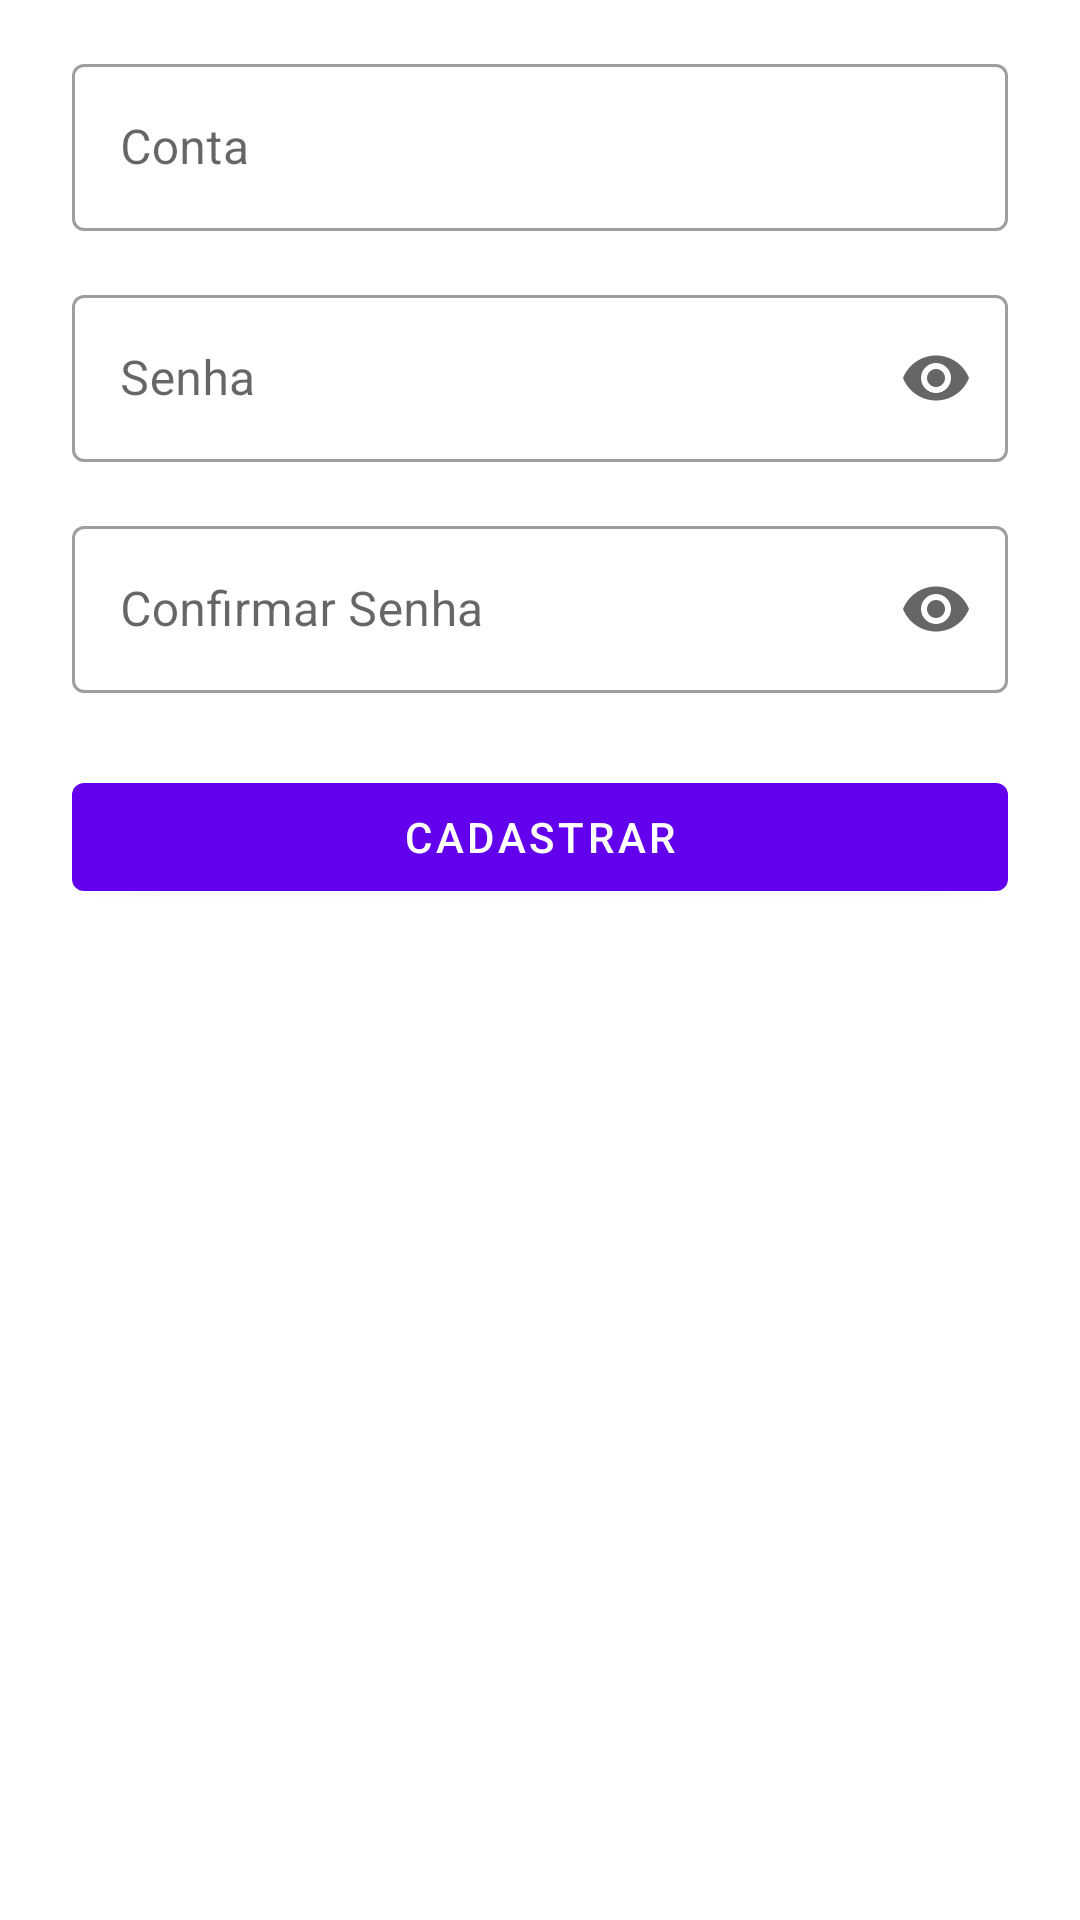

Reconstruct the res/layout file that produces this screen, plus the resources it refers to.
<!-- AndroidManifest.xml: application theme Theme.Banquinho -->
<!-- res/layout/bottom_sheet_sign_up.xml -->
<?xml version="1.0" encoding="utf-8"?>
<androidx.constraintlayout.widget.ConstraintLayout xmlns:android="http://schemas.android.com/apk/res/android"
    xmlns:app="http://schemas.android.com/apk/res-auto"
    xmlns:tools="http://schemas.android.com/tools"
    android:layout_width="match_parent"
    android:layout_height="match_parent"
    tools:context=".features.login.SignUpBottomSheet">


    <com.google.android.material.textfield.TextInputLayout
        android:id="@+id/ilAccount"
        style="@style/Widget.MaterialComponents.TextInputLayout.OutlinedBox"
        android:layout_width="0dp"
        android:layout_height="wrap_content"
        android:layout_marginHorizontal="24dp"
        android:layout_marginTop="16dp"
        app:layout_constraintEnd_toEndOf="parent"
        app:layout_constraintStart_toStartOf="parent"
        app:layout_constraintTop_toTopOf="parent"

        >

        <com.google.android.material.textfield.TextInputEditText
            android:id="@+id/edtAccount"
            android:layout_width="match_parent"
            android:layout_height="match_parent"
            android:digits="0123456789"
            android:hint="Conta"
            android:inputType="numberDecimal"
            android:singleLine="true"

            />
    </com.google.android.material.textfield.TextInputLayout>

    <com.google.android.material.textfield.TextInputLayout
        android:id="@+id/ilPassword"
        style="@style/Widget.MaterialComponents.TextInputLayout.OutlinedBox"
        android:layout_width="0dp"
        android:layout_height="wrap_content"
        android:layout_marginHorizontal="24dp"
        android:layout_marginTop="16dp"
        app:endIconMode="password_toggle"
        app:layout_constraintEnd_toEndOf="parent"
        app:layout_constraintStart_toStartOf="parent"
        app:layout_constraintTop_toBottomOf="@id/ilAccount"


        >

        <com.google.android.material.textfield.TextInputEditText
            android:id="@+id/edtPassword"
            android:layout_width="match_parent"
            android:layout_height="match_parent"
            android:hint="Senha"
            android:inputType="textPassword"
            android:maxLines="1"

            />
    </com.google.android.material.textfield.TextInputLayout>

    <com.google.android.material.textfield.TextInputLayout
        android:id="@+id/ilConfirmPassword"
        style="@style/Widget.MaterialComponents.TextInputLayout.OutlinedBox"
        android:layout_width="0dp"
        android:layout_height="wrap_content"
        android:layout_marginHorizontal="24dp"
        android:layout_marginTop="16dp"
        app:endIconMode="password_toggle"
        app:layout_constraintEnd_toEndOf="parent"
        app:layout_constraintStart_toStartOf="parent"
        app:layout_constraintTop_toBottomOf="@id/ilPassword">

        <com.google.android.material.textfield.TextInputEditText
            android:id="@+id/edtConfirmPassword"
            android:layout_width="match_parent"
            android:layout_height="match_parent"
            android:hint="Confirmar Senha"
            android:inputType="textPassword"
            android:maxLines="1"
            android:imeOptions="actionDone"
            />
    </com.google.android.material.textfield.TextInputLayout>

    <com.google.android.material.button.MaterialButton
        android:id="@+id/btnSignUp"
        style="@style/Widget.MaterialComponents.Button"
        android:layout_width="0dp"
        android:layout_height="wrap_content"
        android:layout_margin="24dp"
        android:text="Cadastrar"
        app:layout_constraintBottom_toBottomOf="parent"
        app:layout_constraintEnd_toEndOf="parent"
        app:layout_constraintStart_toStartOf="parent"
        app:layout_constraintTop_toBottomOf="@id/ilConfirmPassword"
        app:layout_constraintVertical_bias="0" />

</androidx.constraintlayout.widget.ConstraintLayout>
<!-- resources referenced by this layout -->
<resources>
  <style name="Theme.Banquinho" parent="Theme.MaterialComponents.DayNight.DarkActionBar">
          
          <item name="colorPrimary">@color/purple_500</item>
          <item name="colorPrimaryVariant">@color/purple_700</item>
          <item name="colorOnPrimary">@color/white</item>
          
          <item name="colorSecondary">@color/teal_200</item>
          <item name="colorSecondaryVariant">@color/teal_700</item>
          <item name="colorOnSecondary">@color/black</item>
          
          <item name="android:statusBarColor" tools:targetApi="l">?attr/colorPrimaryVariant</item>
          
      </style>
  <color name="purple_500">#FF6200EE</color>
  <color name="purple_700">#FF3700B3</color>
  <color name="white">#FFFFFFFF</color>
  <color name="teal_200">#FF03DAC5</color>
  <color name="teal_700">#FF018786</color>
  <color name="black">#FF000000</color>
</resources>
